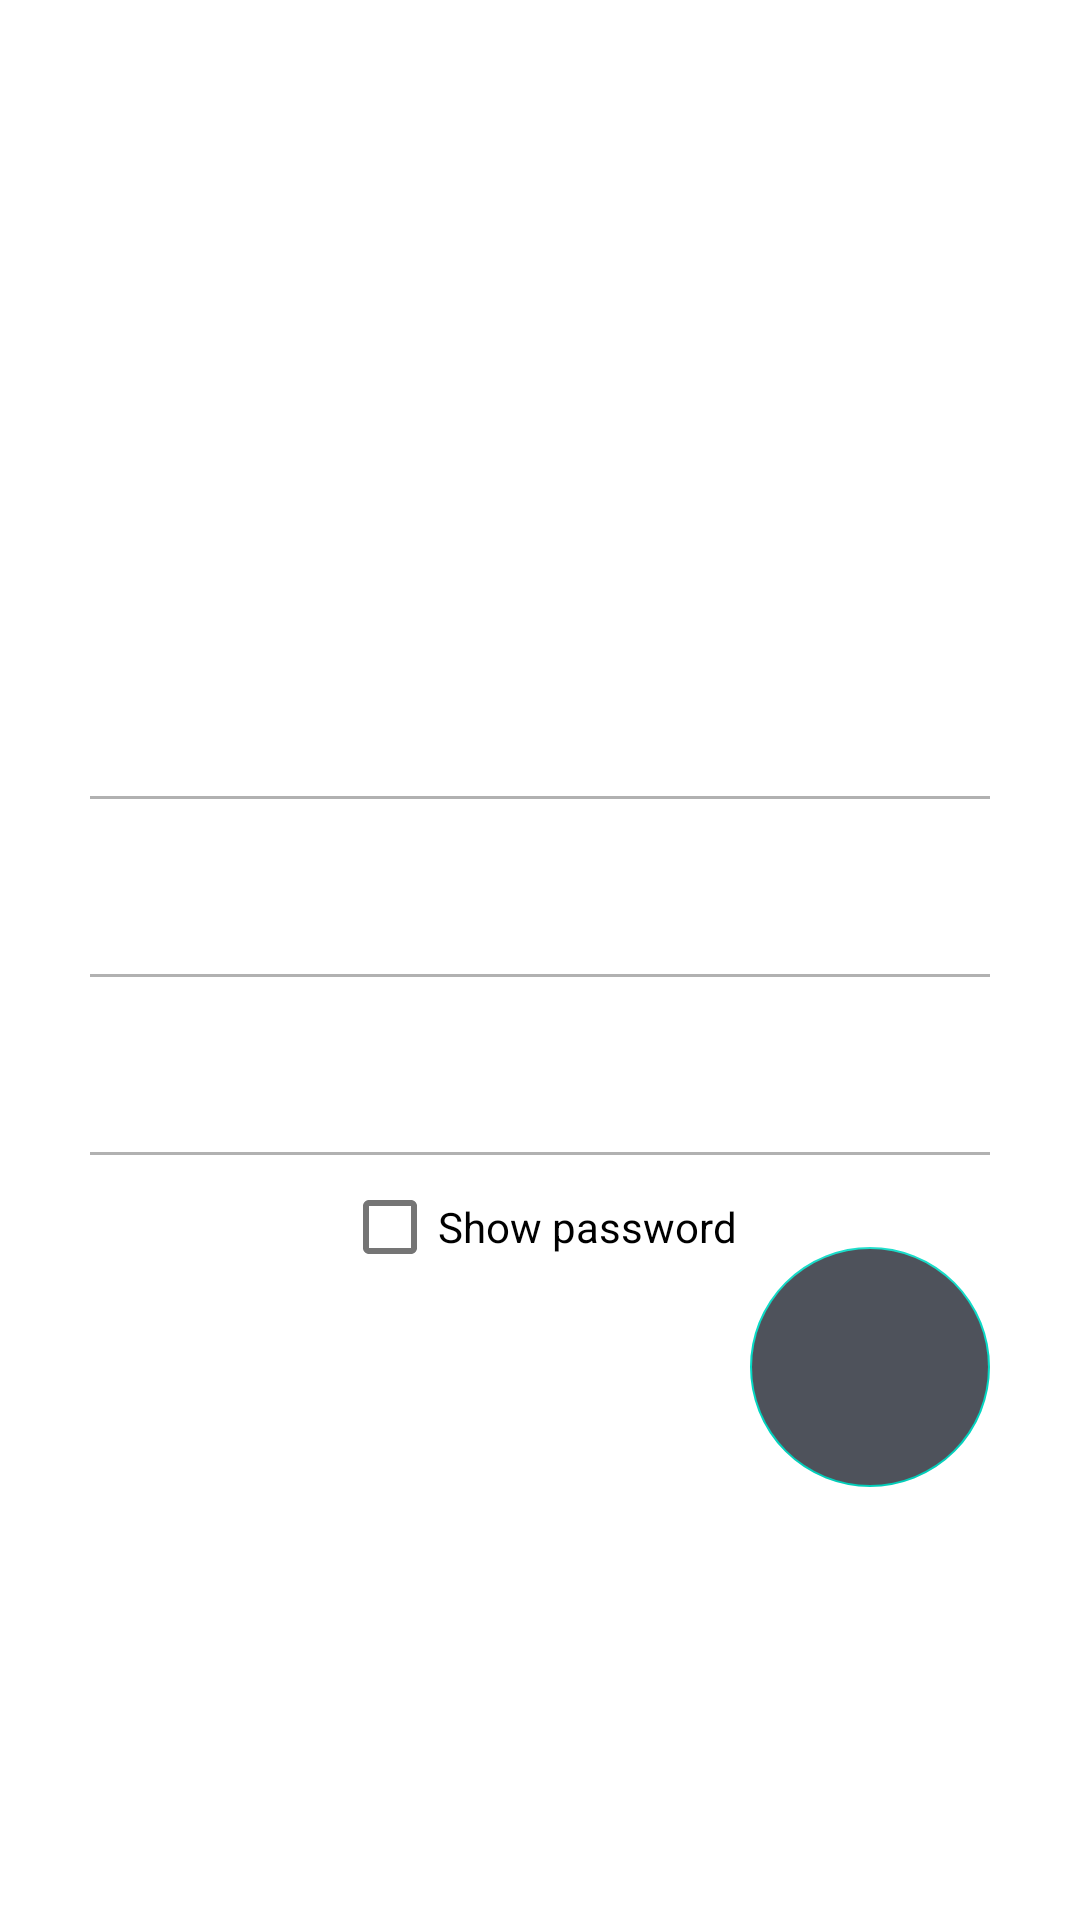

Here is an Android app screen rendered from its layout file. Give the layout XML and the strings, colors and styles it references.
<!-- AndroidManifest.xml: application theme Theme.ICar -->
<!-- res/layout/activity_sign_up.xml -->
<?xml version="1.0" encoding="utf-8"?>
<androidx.constraintlayout.widget.ConstraintLayout xmlns:android="http://schemas.android.com/apk/res/android"
    xmlns:app="http://schemas.android.com/apk/res-auto"
    xmlns:tools="http://schemas.android.com/tools"
    android:layout_width="match_parent"
    android:layout_height="match_parent"
    tools:context=".activity.SignUpActivity">

    <androidx.appcompat.widget.AppCompatImageView
        android:layout_width="match_parent"
        android:layout_height="match_parent"
        android:scaleType="centerCrop"
        android:src="@drawable/background_image_one_signup" />

    <TextView
        android:layout_width="wrap_content"
        android:layout_height="wrap_content"
        android:layout_marginStart="8dp"
        android:layout_marginTop="100dp"
        android:layout_marginEnd="8dp"
        android:text="Register\nNew Account"
        android:textColor="@android:color/white"
        android:textSize="30sp"
        android:textStyle="bold"
        app:layout_constraintEnd_toEndOf="parent"
        app:layout_constraintHorizontal_bias="0.151"
        app:layout_constraintStart_toStartOf="parent"
        app:layout_constraintTop_toTopOf="parent" />

    <LinearLayout
        android:layout_width="match_parent"
        android:layout_height="match_parent"
        android:gravity="center"
        android:orientation="vertical">

        <EditText
            android:id="@+id/editTextName"
            android:layout_width="match_parent"
            android:layout_height="wrap_content"
            android:layout_marginStart="30dp"
            android:layout_marginEnd="30dp"
            android:backgroundTint="@android:color/transparent"
            android:hint="Name"
            android:inputType="textEmailAddress"
            android:padding="15dp"
            android:textColor="@android:color/white"
            android:textColorHint="@android:color/white" />

        <RelativeLayout
            android:layout_width="match_parent"
            android:layout_height="1dp"
            android:layout_marginStart="30dp"
            android:layout_marginTop="4dp"
            android:layout_marginEnd="30dp"
            android:background="#B1B1B1" />

        <EditText
            android:id="@+id/editTextEmail"
            android:layout_width="match_parent"
            android:layout_height="wrap_content"
            android:layout_marginStart="30dp"
            android:layout_marginEnd="30dp"
            android:backgroundTint="@android:color/transparent"
            android:hint="Email"
            android:inputType="textEmailAddress"
            android:padding="15dp"
            android:textColor="@android:color/white"
            android:textColorHint="@android:color/white" />

        <RelativeLayout
            android:layout_width="match_parent"
            android:layout_height="1dp"
            android:layout_marginStart="30dp"
            android:layout_marginTop="4dp"
            android:layout_marginEnd="30dp"
            android:background="#B1B1B1" />

        <EditText
            android:id="@+id/editTextPassword"
            android:layout_width="match_parent"
            android:layout_height="wrap_content"
            android:layout_marginStart="30dp"
            android:layout_marginEnd="30dp"
            android:backgroundTint="@android:color/transparent"
            android:hint="Password"
            android:inputType="textPassword"
            android:padding="15dp"
            android:textColor="@android:color/white"
            android:textColorHint="@android:color/white" />

        <RelativeLayout
            android:layout_width="match_parent"
            android:layout_height="1dp"
            android:layout_marginStart="30dp"
            android:layout_marginTop="4dp"
            android:layout_marginEnd="30dp"
            android:background="#B1B1B1" />

        <CheckBox
            android:id="@+id/checkboxShowPassword"
            style="@style/Widget.AppCompat.CompoundButton.CheckBox"
            android:layout_width="wrap_content"
            android:layout_height="wrap_content"
            android:gravity="center"
            android:text="Show password" />

        <ProgressBar
            android:id="@+id/progressBar"
            style="?android:attr/progressBarStyle"
            android:layout_width="match_parent"
            android:layout_height="wrap_content"
            android:visibility="gone" />
    </LinearLayout>

    <LinearLayout
        android:layout_width="match_parent"
        android:layout_height="match_parent"
        android:gravity="bottom"
        android:orientation="vertical">


        <RelativeLayout
            android:layout_width="match_parent"
            android:layout_height="wrap_content"
            android:layout_marginTop="10dp">

            <com.google.android.material.floatingactionbutton.FloatingActionButton
                android:id="@+id/floatingButtonEnter"
                android:layout_width="wrap_content"
                android:layout_height="wrap_content"
                android:layout_alignParentEnd="true"
                android:layout_alignParentRight="true"
                android:layout_centerInParent="true"
                android:layout_marginTop="20dp"
                android:layout_marginEnd="30dp"
                android:layout_marginRight="30dp"
                android:layout_marginBottom="20dp"
                android:backgroundTint="#4E525B"
                android:elevation="0dp"
                android:src="@drawable/round_arrow_forward_24"
                android:tint="@android:color/white"
                app:elevation="0dp"
                app:fabCustomSize="80dp"
                tools:ignore="RelativeOverlap" />

            <TextView
                android:layout_width="wrap_content"
                android:layout_height="wrap_content"
                android:layout_alignParentStart="true"
                android:layout_alignParentLeft="true"
                android:layout_centerInParent="true"
                android:layout_marginStart="30dp"
                android:layout_marginLeft="30dp"
                android:padding="15dp"
                android:text="Sign up"
                android:textColor="@android:color/white"
                android:textSize="25sp"
                android:textStyle="bold" />
        </RelativeLayout>

        <RelativeLayout
            android:layout_width="match_parent"
            android:layout_height="wrap_content"
            android:layout_marginTop="20dp"
            android:layout_marginBottom="50dp">

            <TextView
                android:layout_width="wrap_content"
                android:layout_height="wrap_content"
                android:layout_alignParentStart="true"
                android:layout_alignParentLeft="true"
                android:layout_centerInParent="true"
                android:layout_marginStart="30dp"
                android:layout_marginLeft="30dp"
                android:onClick="OpenSigninPage"
                android:padding="15dp"
                android:text="Sign in"
                android:textColor="@android:color/white"
                android:textSize="18sp"
                android:textStyle="bold" />

        </RelativeLayout>
    </LinearLayout>
</androidx.constraintlayout.widget.ConstraintLayout>
<!-- resources referenced by this layout -->
<resources>
  <style name="Theme.ICar" parent="Theme.MaterialComponents.DayNight.NoActionBar">
          
          <item name="colorPrimary">@color/purple_500</item>
          <item name="colorPrimaryVariant">@color/purple_700</item>
          <item name="colorOnPrimary">@color/white</item>
          
          <item name="colorSecondary">@color/teal_200</item>
          <item name="colorSecondaryVariant">@color/teal_700</item>
          <item name="colorOnSecondary">@color/black</item>
          
          <item name="android:statusBarColor" tools:targetApi="l">?attr/colorPrimaryVariant</item>
          
      </style>
  <!-- not gathered from this repository: default colours our renderer supplied (Android Studio template values) -->
  <color name="purple_500">#FF6200EE</color>
  <color name="purple_700">#FF3700B3</color>
  <color name="teal_200">#FF03DAC5</color>
  <color name="teal_700">#FF018786</color>
  <color name="black">#FF000000</color>
  <color name="white">#FFFFFFFF</color>
</resources>
